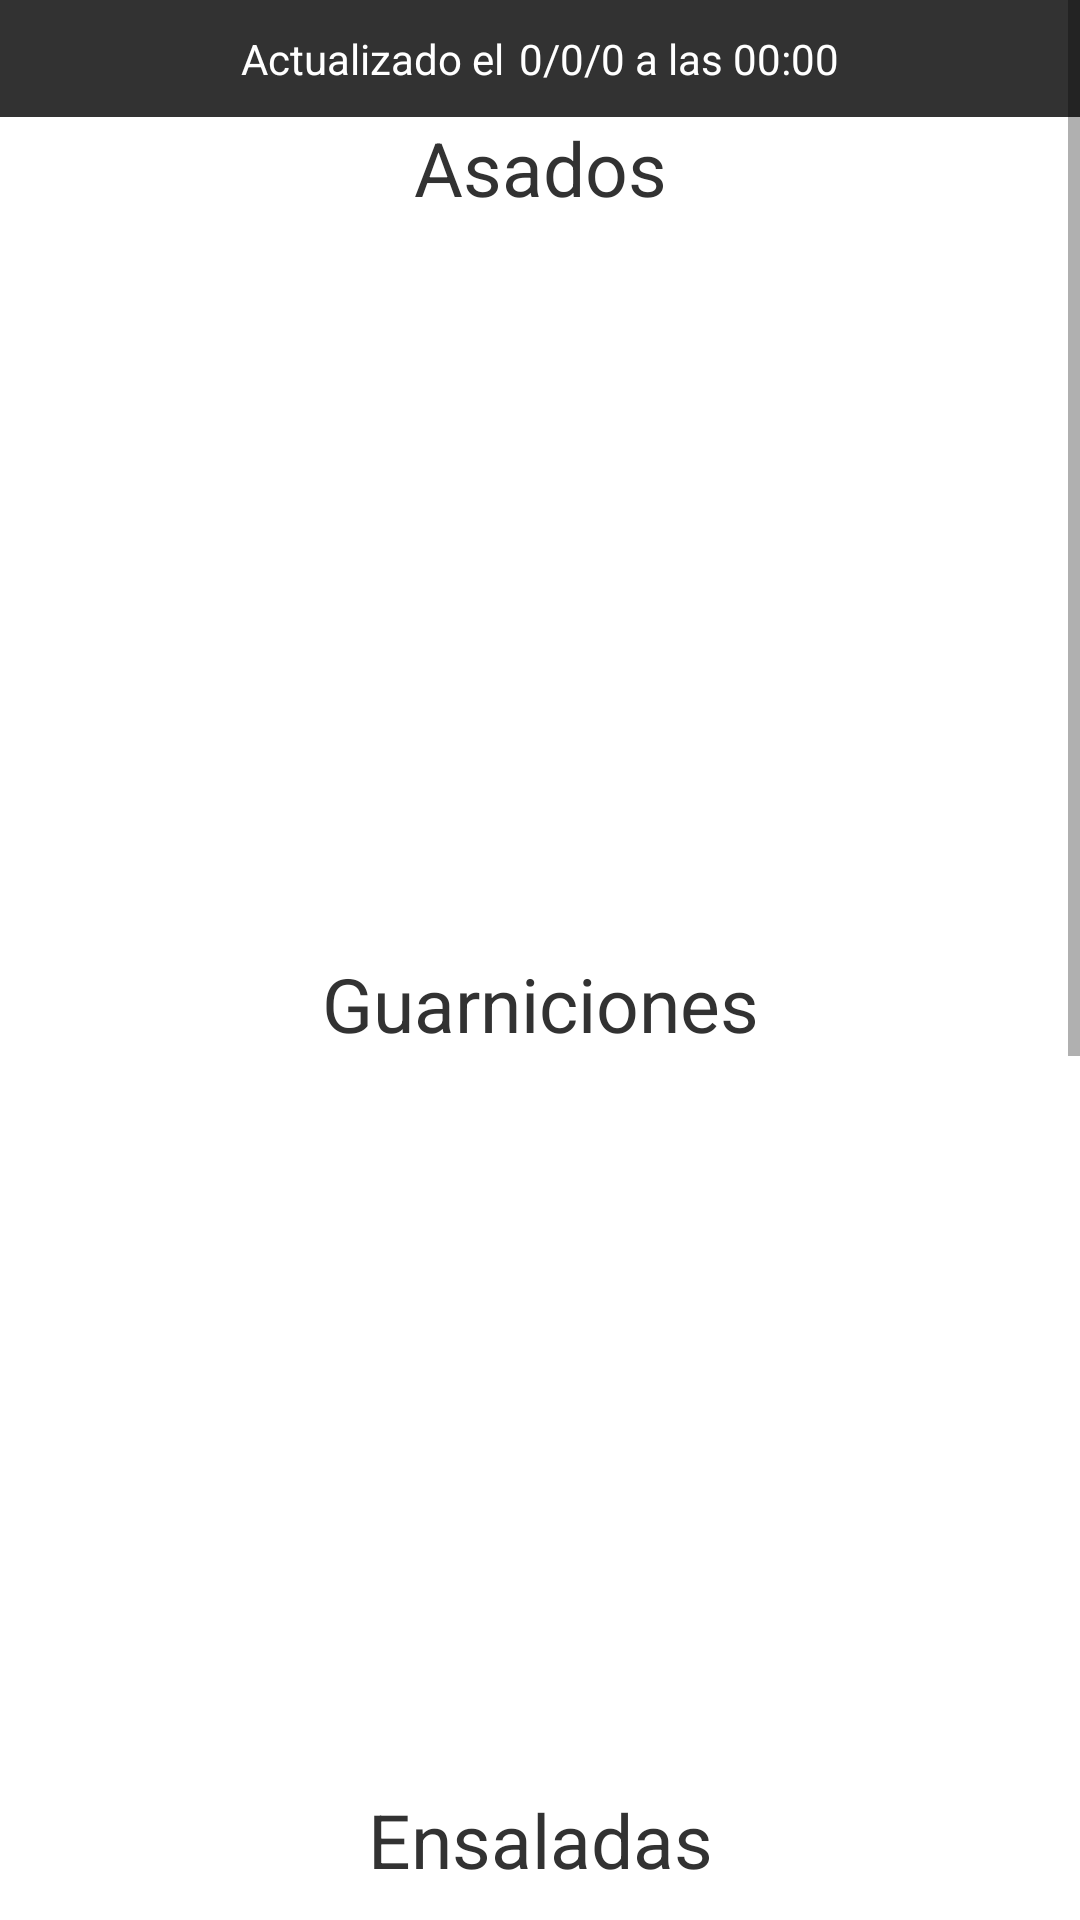

Write the Android layout XML for this screen, with the resource values it uses.
<!-- AndroidManifest.xml: application theme Theme.ElRosal -->
<!-- res/layout/fragment_menu.xml -->
<?xml version="1.0" encoding="utf-8"?>
<androidx.constraintlayout.widget.ConstraintLayout xmlns:android="http://schemas.android.com/apk/res/android"
    xmlns:app="http://schemas.android.com/apk/res-auto"
    xmlns:tools="http://schemas.android.com/tools"
    android:layout_width="match_parent"
    android:layout_height="match_parent"
    tools:context=".fragment.FragmentMenu">

    <ScrollView
        android:layout_width="match_parent"
        android:layout_height="match_parent"
        app:layout_constraintBottom_toBottomOf="parent"
        app:layout_constraintEnd_toEndOf="parent"
        app:layout_constraintStart_toStartOf="parent"
        app:layout_constraintTop_toTopOf="parent">

        <LinearLayout
            android:layout_width="match_parent"
            android:layout_height="match_parent"
            android:orientation="vertical"
            android:paddingBottom="10dp">

            <LinearLayout
                android:layout_width="match_parent"
                android:layout_height="match_parent"
                android:gravity="center"
                android:background="@color/oscuro"
                android:padding="10dp"
                android:orientation="horizontal">

                <TextView
                    android:id="@+id/textView9"
                    android:layout_width="wrap_content"
                    android:layout_height="wrap_content"
                    android:textColor="@color/white"
                    android:text="Actualizado el" />

                <TextView
                    android:id="@+id/texto_fechaDatos"
                    android:layout_width="wrap_content"
                    android:layout_height="wrap_content"
                    android:layout_marginLeft="5dp"
                    android:textColor="@color/white"
                    android:text="0/0/0 a las 00:00" />
            </LinearLayout>

            <LinearLayout
                android:layout_width="match_parent"
                android:layout_height="match_parent"
                android:orientation="vertical">

                <TextView
                    android:id="@+id/textView6"
                    android:layout_width="match_parent"
                    android:layout_height="wrap_content"
                    android:layout_marginBottom="10dp"
                    android:gravity="center"
                    android:text="Asados"
                    android:textColor="@color/oscuro"
                    android:textSize="25dp" />

                <androidx.recyclerview.widget.RecyclerView
                    android:id="@+id/recycleMenu1"
                    android:layout_width="match_parent"
                    android:layout_height="235dp"
                    android:orientation="horizontal"
                    tools:listitem="@layout/modelo_menu" />
            </LinearLayout>

            <LinearLayout
                android:layout_width="match_parent"
                android:layout_height="match_parent"
                android:orientation="vertical">

                <TextView
                    android:id="@+id/textViesw6"
                    android:layout_width="match_parent"
                    android:layout_height="wrap_content"
                    android:layout_marginBottom="10dp"
                    android:gravity="center"
                    android:text="Guarniciones"
                    android:textColor="@color/oscuro"
                    android:textSize="25dp" />

                <androidx.recyclerview.widget.RecyclerView
                    android:id="@+id/recycleMenuGua"
                    android:layout_width="match_parent"
                    android:layout_height="235dp"
                    android:orientation="horizontal"
                    tools:listitem="@layout/modelo_menu" />
            </LinearLayout>

            <LinearLayout
                android:layout_width="match_parent"
                android:layout_height="wrap_content"
                android:orientation="vertical">

                <TextView
                    android:id="@+id/textView6E"
                    android:layout_width="match_parent"
                    android:layout_height="wrap_content"
                    android:layout_marginBottom="10dp"
                    android:gravity="center"
                    android:text="Ensaladas"
                    android:textColor="@color/oscuro"
                    android:textSize="25dp" />

                <androidx.recyclerview.widget.RecyclerView
                    android:id="@+id/recycleMenuEnsalada"
                    android:layout_width="match_parent"
                    android:layout_height="235dp"
                    android:orientation="horizontal"
                    tools:listitem="@layout/modelo_menu" />
            </LinearLayout>

            <LinearLayout
                android:layout_width="match_parent"
                android:layout_height="wrap_content"
                android:orientation="vertical">

                <TextView
                    android:id="@+id/textViewas6"
                    android:layout_width="match_parent"
                    android:layout_height="wrap_content"
                    android:layout_marginBottom="10dp"
                    android:gravity="center"
                    android:text="Bebidas"
                    android:textColor="@color/oscuro"
                    android:textSize="25dp" />

                <androidx.recyclerview.widget.RecyclerView
                    android:id="@+id/recycleMenuBebidas"
                    android:layout_width="match_parent"
                    android:layout_height="235dp"
                    android:orientation="horizontal"
                    tools:listitem="@layout/modelo_menu" />
            </LinearLayout>

        </LinearLayout>
    </ScrollView>

</androidx.constraintlayout.widget.ConstraintLayout>
<!-- res/layout/modelo_menu.xml (included above) -->
<?xml version="1.0" encoding="utf-8"?>
<LinearLayout xmlns:android="http://schemas.android.com/apk/res/android"
    xmlns:app="http://schemas.android.com/apk/res-auto"
    xmlns:tools="http://schemas.android.com/tools"
    android:layout_width="wrap_content"
    android:layout_height="wrap_content"
    android:gravity="center"
    android:background="@drawable/fondo_items"
    android:padding="10dp"
    android:layout_margin="5dp"
    android:orientation="vertical">


    <ImageView
        android:id="@+id/img_menu"
        android:layout_width="120dp"
        android:layout_height="120dp"
        android:layout_weight="1"
        android:layout_marginBottom="5dp"
        android:background="@drawable/imgen_bordes_redondos"
        android:src="@drawable/pizza" />

    <TextView
        android:id="@+id/text_nombre_menu"
        android:layout_width="wrap_content"
        android:layout_height="wrap_content"
        android:textColor="@color/naranja"
        android:text="Nombre del Plato" />

    <TextView
        android:id="@+id/text_gramaje_menu"
        android:layout_width="wrap_content"
        android:layout_height="wrap_content"
        android:layout_marginVertical="2dp"
        android:textColor="@color/gris_claro"
        android:text="000gr" />

    <TextView
        android:id="@+id/text_precio_menu"
        android:layout_width="wrap_content"
        android:layout_height="wrap_content"
        android:gravity="center"
        android:textColor="@color/oscuro"
        android:text="$0000" />

    <TextView
        android:id="@+id/btn_listaaa"
        android:layout_width="120dp"
        android:layout_height="30dp"
        android:layout_marginTop="10dp"
        android:background="@color/naranja"
        android:gravity="center"
        android:textSize="18dp"
        android:textColor="@color/white"
        android:text="Añadir" />
</LinearLayout>
<!-- resources referenced by this layout -->
<resources>
  <color name="gris_claro">#AAA9A9</color>
  <color name="naranja">#BB8E41</color>
  <color name="oscuro">#323232</color>
  <color name="white">#FFFFFFFF</color>
  <!-- drawable fondo_items (drawable) -->
  <?xml version="1.0" encoding="utf-8"?>
  <layer-list xmlns:android="http://schemas.android.com/apk/res/android">
      <item > <shape android:shape="rectangle">
          <solid android:color="@color/naranja" />
          <corners android:radius="8dp"/> </shape>
      </item>
      <item android:top="2dp" android:right="2dp" android:left="2dp" android:bottom="2dp">
          <shape android:shape="rectangle">
              <solid android:color="#FFFFFF"/>
              <corners android:radius="8dp"/> </shape> </item>
  
  </layer-list>
  <style name="Theme.ElRosal" parent="Theme.MaterialComponents.DayNight.NoActionBar">
          
          <item name="colorPrimary">@color/naranja</item>
          <item name="colorPrimaryVariant">@color/purple_700</item>
          <item name="colorOnPrimary">@color/white</item>
          
          <item name="colorSecondary">@color/teal_200</item>
          <item name="colorSecondaryVariant">@color/teal_700</item>
          <item name="colorOnSecondary">@color/black</item>
          
          <item name="android:statusBarColor" tools:targetApi="l">@color/naranja</item>
          
      </style>
  <color name="purple_700">#FF3700B3</color>
  <color name="teal_200">#FF03DAC5</color>
  <color name="teal_700">#FF018786</color>
  <color name="black">#FF000000</color>
</resources>
